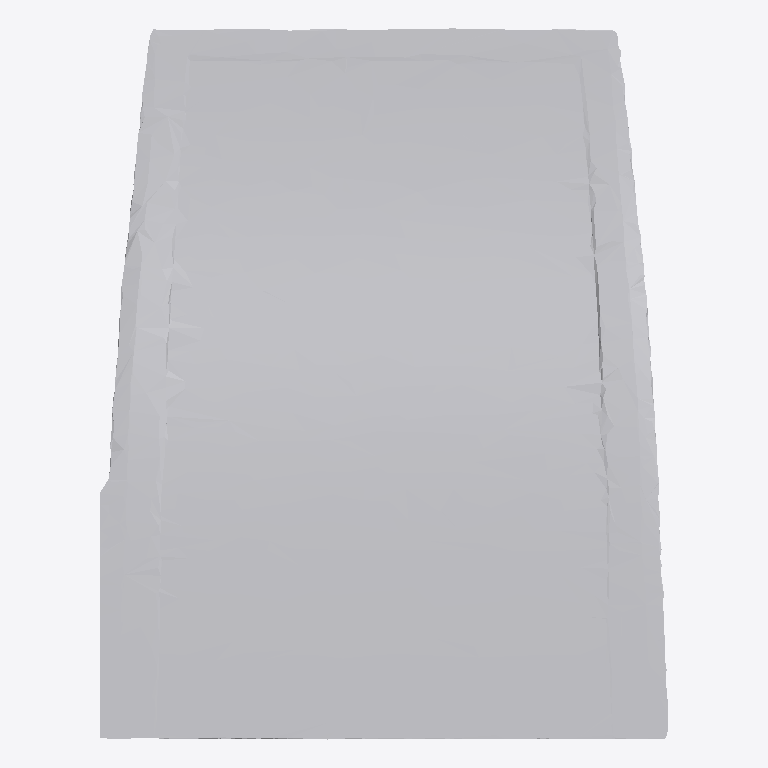
Plan cut of the same IFC building model at storey 'Ground Floor' (level 0.00 m, cut at 1.40 m), seen from above with north up, elements coloured by IFC class: 1 other element (light grey). No cut surface shows.
Extent 1.5 m × 1.9 m × 0.2 m (x, y, z). Storeys (1): Ground Floor at 0.00 m. Elements (1): 1 IfcFurniture.

HEADER;
FILE_DESCRIPTION(('ViewDefinition [CoordinationView]'),'2;1');
FILE_NAME('','2026-07-12T10:15:33',(''),(''),'IfcOpenShell 0.8.0','IfcOpenShell 0.8.0','');
FILE_SCHEMA(('IFC4'));
ENDSEC;
DATA;
#17=IFCPROJECT('31XN6upDX64wU86p3LLYR4',#5,'Office Project',$,$,$,$,(#15),#10);
#20=IFCSITE('3xasUDN6v7ShV9GgVaNnN2',#5,'Site',$,$,#19,$,$,.ELEMENT.,$,$,$,$,$);
#22=IFCBUILDING('1Lz_rJc6L8U9mcs0DK9Zc6',#5,'Building',$,$,#21,$,$,.ELEMENT.,$,$,$);
#24=IFCBUILDINGSTOREY('1Y041rwfbEdQbHp6vGVUeB',#5,'Ground Floor',$,$,#23,$,$,.ELEMENT.,0.0);
#35=IFCFURNITURE('1e55pOF5r1qfl4x6cHgMoN',#5,'list05_picture_frame',$,$,#34,#31,$,$);
ENDSEC;
